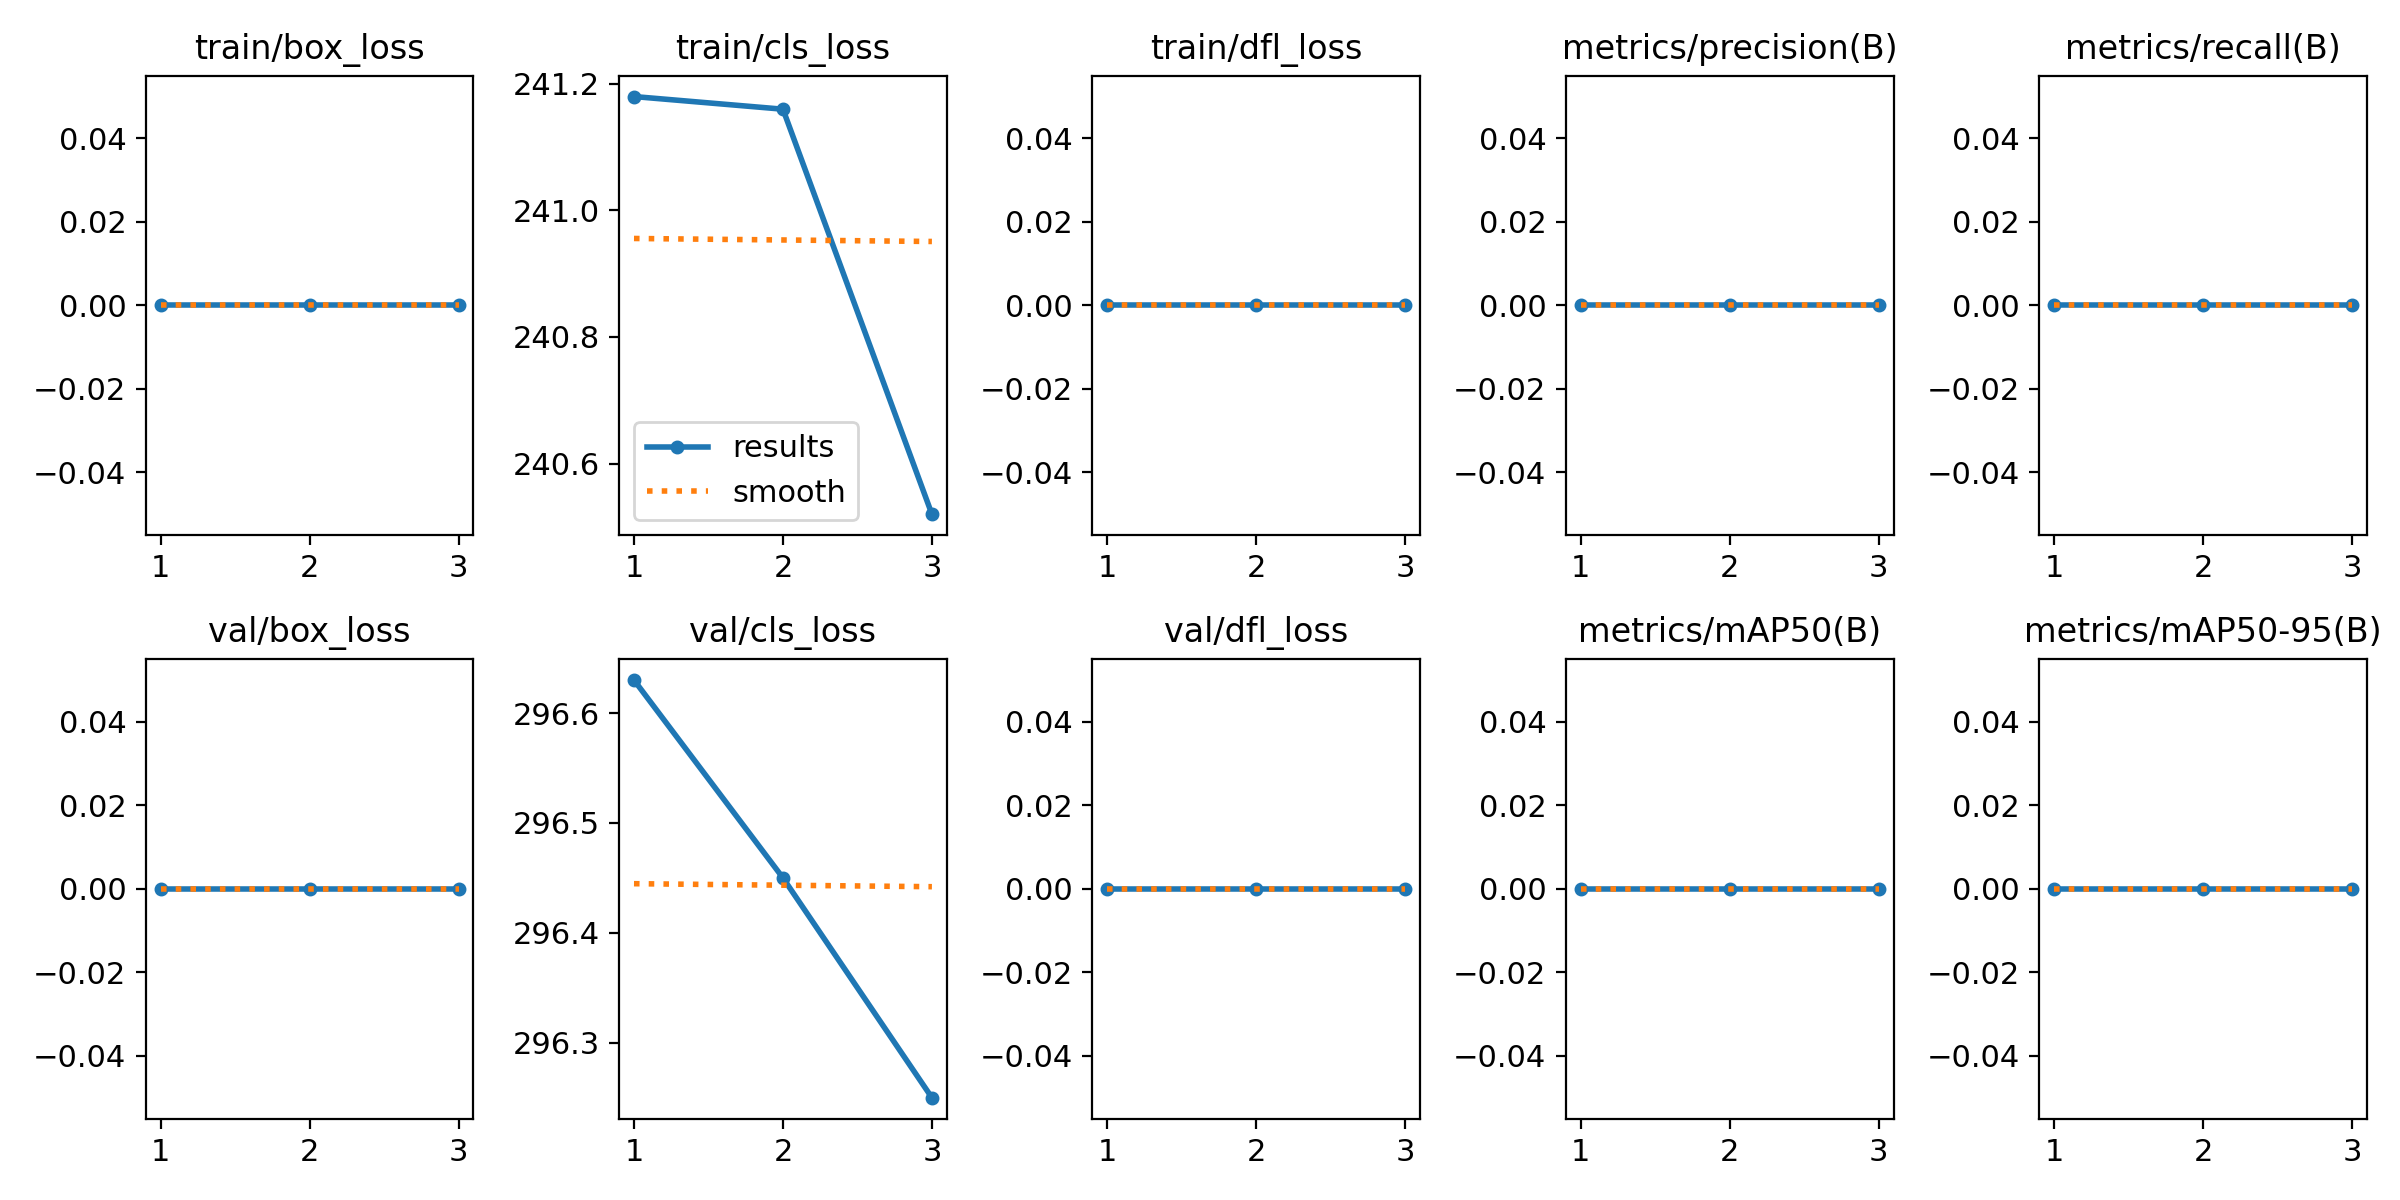

Source data for this figure (header and first rows):
epoch, train/box_loss, train/cls_loss, train/dfl_loss, metrics/precision(B), metrics/recall(B), metrics/mAP50(B), metrics/mAP50-95(B), val/box_loss, val/cls_loss, val/dfl_loss, lr/pg0, lr/pg1, lr/pg2
1, 0, 241.2, 0, 0, 0, 0, 0, 0, 296.6, 0, 0, 0, 0
2, 0, 241.2, 0, 0, 0, 0, 0, 0, 296.4, 0, 1.34e-05, 1.34e-05, 1.34e-05
3, 0, 240.5, 0, 0, 0, 0, 0, 0, 296.2, 0, 1.36e-05, 1.36e-05, 1.36e-05
